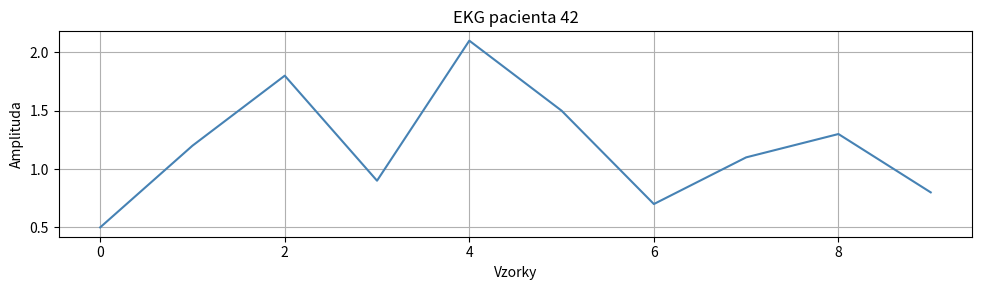

The script that saved this image:
import numpy as np
import matplotlib.pyplot as plt


class Signal:
    def __init__(self, name, values):
        self.name = name
        self.values = np.array(values, dtype=float)

    def mean_value(self):
        return np.mean(self.values)

    def min_value(self):
        return np.min(self.values)

    def max_value(self):
        return np.max(self.values)

    def plot(self):
        plt.figure(figsize=(10, 3))
        plt.plot(self.values, color="steelblue")
        plt.title(self.name)
        plt.xlabel("Vzorky")
        plt.ylabel("Amplituda")
        plt.grid(True)
        plt.tight_layout()
        plt.show()

    def count_above(self, threshold):
        value_list = np.sum(self.values > threshold)
        return value_list


class ECGSignal(Signal):                              # ← závorka = dědíme od Signal
    def __init__(self, name, values, sampling_rate, lead="II"):
        super().__init__(name, values)                # ← zavolá __init__ rodiče
        self.sampling_rate = sampling_rate
        self.lead = lead

    def duration_seconds(self):
        return len(self.values) / self.sampling_rate

    def __str__(self):
        return (
            f"[{self.name}] svod={self.lead}, "
            f"vzorkování={self.sampling_rate} Hz, "
            f"délka={self.duration_seconds():.2f} s, "
            f"průměr={self.mean_value():.2f}"
        )


class RespirationSignal(Signal):
    def __init__(self, name, values, breathing_rate):
        super().__init__(name, values)
        self.breathing_rate = breathing_rate


ekg = ECGSignal(
    "EKG pacienta 42",
    [0.5, 1.2, 1.8, 0.9, 2.1, 1.5, 0.7, 1.1, 1.3, 0.8],
    sampling_rate=500,
    lead="I",
)

signal = RespirationSignal(
    "EKG pacienta 42",
    [0.5, 1.2, 1.8, 0.9, 2.1, 1.5, 0.7, 1.1, 1.3, 0.8],
    60
)

# Metody zděděné ze Signal – ECGSignal je nikde nedefinuje, přesto fungují:
print(ekg.mean_value())    # 1.19
print(ekg.max_value())     # 2.1
ekg.plot()                 # vykreslí graf

# Vlastní metody ECGSignal:
print(f"Délka záznamu: {ekg.duration_seconds():.3f} s")
print(f"Svod: {ekg.lead}")

# __str__ je definovaná v ECGSignal, takže print používá tuhle verzi:
print(ekg)
# [EKG pacienta 42] svod=I, vzorkování=500 Hz, délka=0.02 s, průměr=1.19

# skuska metody count_above
print(f"Pocet vzorkov presahujicich zadanu hranicu: {ekg.count_above(threshold=1)}")

# metody pre RespirationSignal
signal.plot()
print(f"Dychova frekvencia : {signal.breathing_rate} dychov/min")
